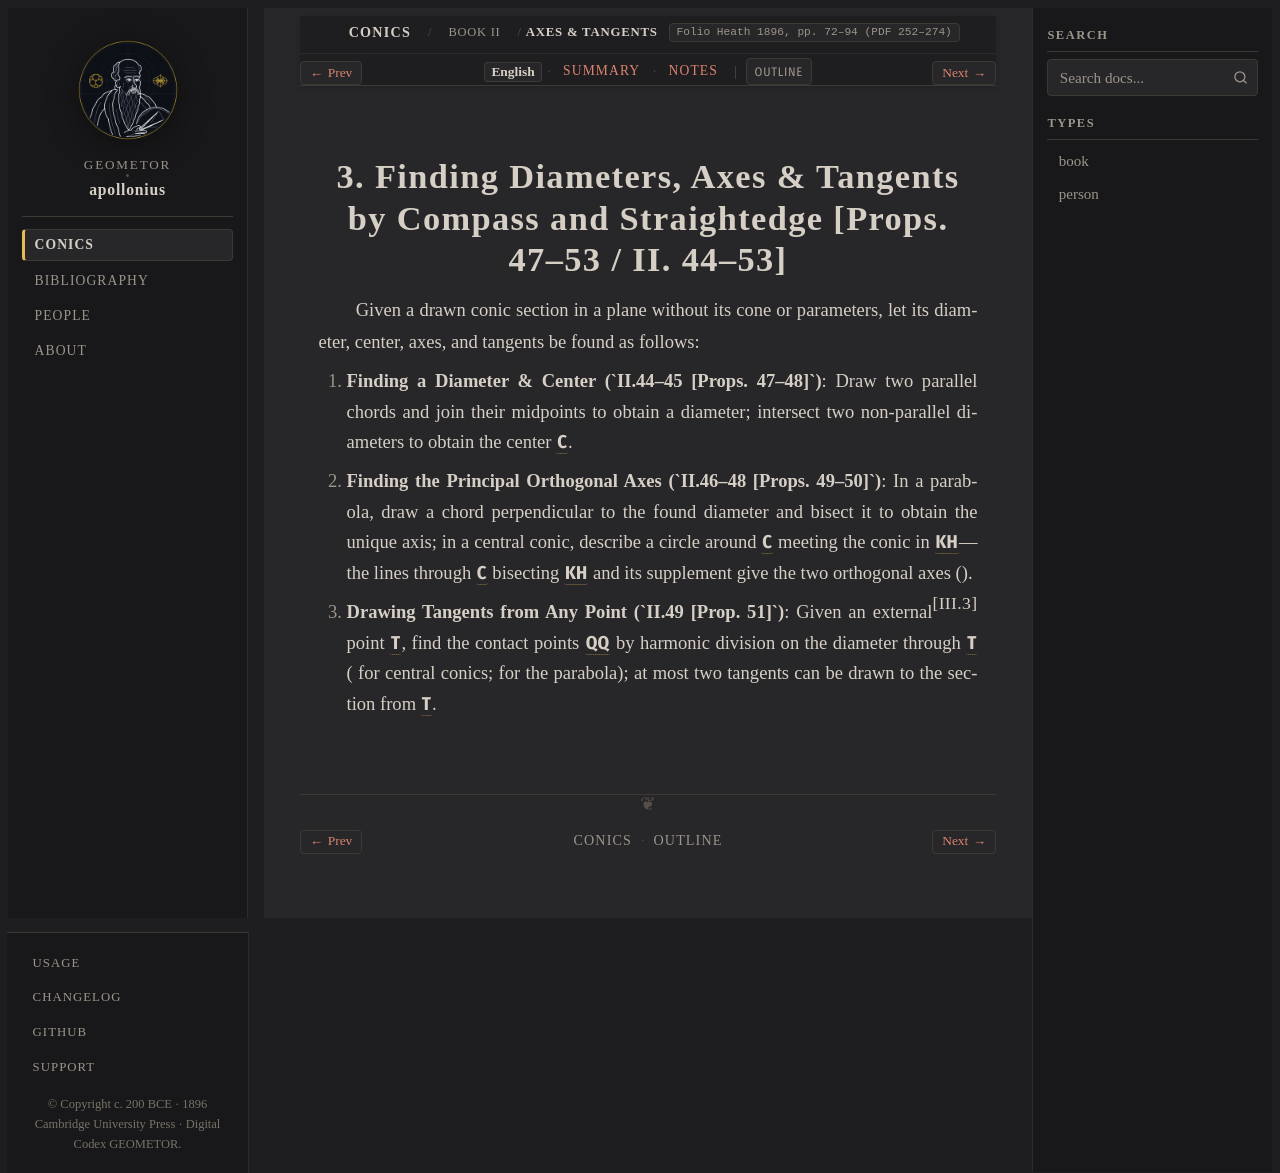

repository: geometor/apollonius · page: conics/book_02/sec_03_axes_tangents/index.html · generator: sphinx

:layout: book
:canonical_id: II.44–53
:breadcrumb_title: Axes & Tangents
:order: 3
:folio: Heath 1896, pp. 72–94 (PDF 252–274)
:tracks: English: index | Summary: summary | Notes: notes
:hero: /_static/figures/fig_tangent_harmonic_division.svg

.. _conc-ii-44-53-axes-tangents:

.. folio:: Heath 1896, pp. 72–94 (PDF 252–274)

3. Finding Diameters, Axes & Tangents by Compass and Straightedge [Props. 47–53 / II. 44–53]
============================================================================================

Given a drawn conic section in a plane without its cone or parameters, let its diameter, center, axes, and tangents be found as follows:

1. **Finding a Diameter & Center (`II.44–45 [Props. 47–48]`)**: Draw two parallel chords and join their midpoints to obtain a diameter; intersect two non-parallel diameters to obtain the center :g:`C`.
2. **Finding the Principal Orthogonal Axes (`II.46–48 [Props. 49–50]`)**: In a parabola, draw a chord perpendicular to the found diameter and bisect it to obtain the unique axis; in a central conic, describe a circle around :g:`C` meeting the conic in :g:`K, H`—the lines through :g:`C` bisecting :g:`KH` and its supplement give the two orthogonal axes (:just:`III.3`).
3. **Drawing Tangents from Any Point (`II.49 [Prop. 51]`)**: Given an external point :g:`T`, find the contact points :g:`Q, Q'` by harmonic division on the diameter through :g:`T` (:eq:`CT \cdot CV = CP^2` for central conics; :eq:`TP = PV` for the parabola); at most two tangents can be drawn to the section from :g:`T`.

.. toctree::
   :hidden:

   summary
   notes
